Image classification data set "abeilles-cap200" (axelcarlier/abeilles-cap200 on GitHub). Class labels (73): Amegilla quadrifasciata, Andrena agilissima, Andrena bicolor, Andrena cineraria, Andrena clarkella, Andrena denticulata, Andrena flavipes, Andrena florea, Andrena fulva, Andrena gravida, Andrena haemorrhoa, Andrena hattorfiana, Andrena nigroaenea, Andrena nitida, Andrena nycthemera, Andrena thoracica, Andrena vaga, Andrena ventralis, Anthidiellum strigatum, Anthidium florentinum, Anthidium manicatum, Anthidium oblongatum, Anthidium septemspinosum, Anthophora bimaculata, Anthophora furcata, Anthophora plumipes, Apis mellifera, Apis mellifera iberiensis, Bombus argillaceus, Bombus bohemicus, Bombus campestris, Bombus hortorum, Bombus humilis, Bombus hypnorum, Bombus lapidarius, Bombus lucorum, Bombus muscorum, Bombus pascuorum, Bombus pratorum, Bombus ruderatus, Bombus rupestris, Bombus sylvarum, Bombus terrestris, Bombus terrestris lusitanicus, Bombus vestalis, Ceratina cucurbitina, Chelostoma florisomne, Colletes cunicularius, Colletes hederae, Dasypoda hirtipes, Halictus rubicundus, Halictus scabiosae, Halictus sexcinctus, Heriades truncorum, Hylaeus variegatus, Lithurgus chrysurus, Macropis europaea, Megachile centuncularis, Megachile ericetorum, Megachile sculpturalis, Melecta albifrons, Nomada goodeniana, Nomada lathburiana, Osmia aurulenta, Osmia bicolor, Osmia bicornis, Osmia caerulescens, Osmia cornuta, Rhodanthidium septemdentatum, Rhodanthidium sticticum, Sphecodes albilabris, Xylocopa valga, Xylocopa violacea.

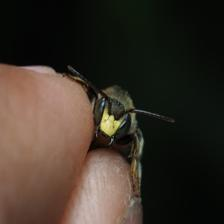
Label: Macropis europaea

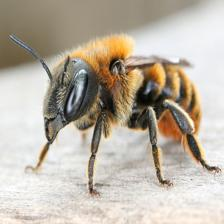
Label: Osmia aurulenta

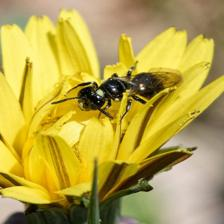
Label: Ceratina cucurbitina

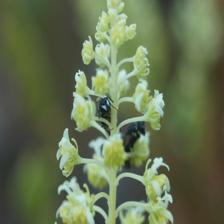
Label: Hylaeus variegatus

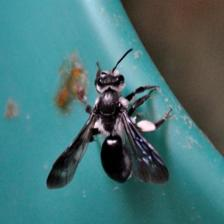
Label: Andrena agilissima

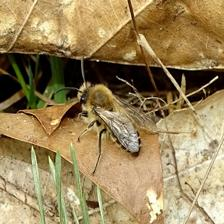
Label: Colletes cunicularius
